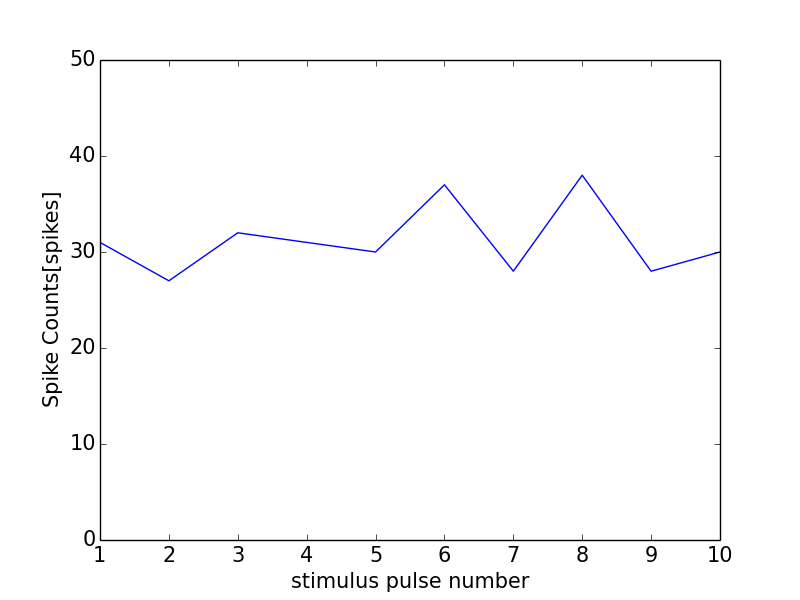

The table this chart was drawn from, first rows:
0, 0.0
0, 0
1, 31
2, 27
3, 32
4, 31
5, 30
6, 37
7, 28
8, 38
9, 28
10, 30
11, 1
